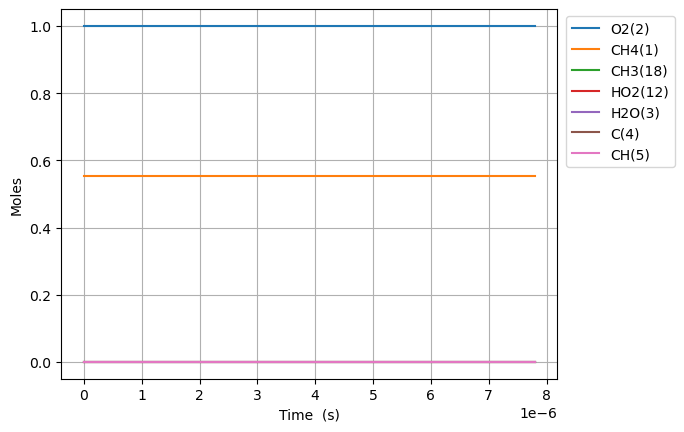

Values plotted in this chart, from the file beside it:
Time (s), Volume (m^3), N2, Ne, CH4(1), O2(2), H2O(3), C(4), CH(5), CH3(18), HO2(12)
0.0, 0.5217, 3.76, 0.0, 0.553, 1.0, 0.0, 0.0, 0.0, 0.0, 0.0
1e-15, 0.5217, 3.76, 0.0, 0.553, 1.0, 0.0, 0.0, 0.0, 1.2259668239623624e-17, 1.2259668239623624e-17
3.0000000000000002e-15, 0.5217, 3.76, 0.0, 0.553, 1.0, 0.0, 0.0, 0.0, 3.0273874632539976e-17, 3.0273874632539976e-17
7e-15, 0.5217, 3.76, 0.0, 0.553, 1.0, 0.0, 0.0, 0.0, 7.931254759103447e-17, 7.931254759103447e-17
1.5e-14, 0.5217, 3.76, 0.0, 0.553, 1, 0.0, 0.0, 0.0, 1.7738989350802343e-16, 1.7738989350802343e-16
3.1e-14, 0.5217, 3.76, 0.0, 0.553, 1, 0.0, 0.0, 0.0, 3.735445853420013e-16, 3.735445853420013e-16
6.300000000000001e-14, 0.5217, 3.76, 0.0, 0.553, 1, 0.0, 0.0, 0.0, 7.658539690099564e-16, 7.658539690099564e-16
1.2700000000000001e-13, 0.5217, 3.76, 0.0, 0.553, 1, 0.0, 0.0, 0.0, 1.550472736345865e-15, 1.550472736345865e-15
2.55e-13, 0.5217, 3.76, 0.0, 0.553, 1, 0.0, 0.0, 0.0, 3.119710271017675e-15, 3.119710271017675e-15
5.11e-13, 0.5217, 3.76, 0.0, 0.553, 1, 0.0, 0.0, 0.0, 6.2581853403612684e-15, 6.2581853403612684e-15
1e-12, 0.5217, 3.76, 0.0, 0.553, 1, 0.0, 0.0, 0.0, 1.2253163109537008e-14, 1.2253163109537008e-14
1.023e-12, 0.5217, 3.76, 0.0, 0.553, 1, 0.0, 0.0, 0.0, 1.2535135479048342e-14, 1.2535135479048342e-14
2.047e-12, 0.5217, 3.76, 0.0, 0.553, 1, 0.0, 0.0, 0.0, 2.5089035756422055e-14, 2.5089035756422055e-14
4.095e-12, 0.5217, 3.76, 0.0, 0.553, 1, 0.0, 0.0, 0.0, 5.0196836311167685e-14, 5.0196836311167685e-14
8.191e-12, 0.5217, 3.76, 0.0, 0.553, 1, 0.0, 0.0, 0.0, 1.0041243742065188e-13, 1.0041243742065188e-13
1e-11, 0.5217, 3.76, 0.0, 0.553, 1, 0.0, 0.0, 0.0, 1.2259017726611853e-13, 1.2259017726611853e-13
1.6383e-11, 0.5217, 3.76, 0.0, 0.553, 1, 0.0, 0.0, 0.0, 2.00843639639592e-13, 2.00843639639592e-13
3.2767e-11, 0.5217, 3.76, 0.0, 0.553, 1, 0.0, 0.0, 0.0, 4.017060440773589e-13, 4.017060440773589e-13
6.5535e-11, 0.5217, 3.76, 0.0, 0.553, 1, 0.0, 0.0, 0.0, 8.034308529524392e-13, 8.034308529524392e-13
9.999999999999999e-11, 0.5217, 3.76, 0.0, 0.553, 1, 0.0, 0.0, 0.0, 1.2259603188291603e-12, 1.2259603188291603e-12
1.31071e-10, 0.5217, 3.76, 0.0, 0.553, 1, 0.0, 0.0, 0.0, 1.6068804707007865e-12, 1.6068804707007865e-12
2.62143e-10, 0.5217, 3.76, 0.0, 0.553, 1, 0.0, 0.0, 0.0, 3.2137797061902234e-12, 3.2137797061902234e-12
5.24287e-10, 0.5217, 3.76, 0.0, 0.553, 1, 0.0, 0.0, 0.0, 6.427578177140041e-12, 6.427578177140041e-12
9.999999999999999e-10, 0.5217, 3.76, 0.0, 0.553, 1, 0.0, 0.0, 0.0, 1.2259661734205077e-11, 1.2259661734205077e-11
1.0485750000000002e-09, 0.5217, 3.76, 0.0, 0.553, 1, 0.0, 0.0, 0.0, 1.2855175118923249e-11, 1.2855175118923249e-11
2.0971510000000003e-09, 0.5217, 3.76, 0.0, 0.553, 1, 0.0, 0.0, 0.0, 2.5710369002022364e-11, 2.5710369002022364e-11
4.194303e-09, 0.5217, 3.76, 0.0, 0.553, 1, 0.0, 0.0, 0.0, 5.142075676633855e-11, 5.142075676633855e-11
8.388607e-09, 0.5217, 3.76, 0.0, 0.553, 1, 0.0, 0.0, 0.0, 1.0284153228734012e-10, 1.0284153228734012e-10
9.999999999999999e-09, 0.5217, 3.76, 0.0, 0.553, 1, 0.0, 0.0, 0.0, 1.2259667585916019e-10, 1.2259667585916019e-10
1.6777215e-08, 0.5217, 3.76, 0.0, 0.553, 1, 0.0, 0.0, 0.0, 2.0568308329799896e-10, 2.0568308329799896e-10
3.3554431e-08, 0.5217, 3.76, 0.0, 0.553, 1, 0.0, 0.0, 0.0, 4.113661851873716e-10, 4.113661851873716e-10
6.7108863e-08, 0.5217, 3.76, 0.0, 0.553, 1, 0.0, 0.0, 0.0, 8.227323883857906e-10, 8.227323883857906e-10
9.999999999999998e-08, 0.5217, 3.76, 0.0, 0.553, 1, 0.0, 0.0, 0.0, 1.2259668136170304e-09, 1.2259668136170304e-09
1.34217727e-07, 0.5217, 3.76, 0.0, 0.553, 1, 0.0, 0.0, 0.0, 1.6454647920409592e-09, 1.6454647920409592e-09
2.68435455e-07, 0.5217, 3.76, 0.0, 0.553, 1, 0.0, 0.0, 0.0, 3.290929585021705e-09, 3.290929585021705e-09
5.36870911e-07, 0.5217, 3.76, 0.0, 0.553, 1, 0.0, 0.0, 0.0, 6.581859086761515e-09, 6.581859086761515e-09
8.053063670000001e-07, 0.5217, 3.76, 0.0, 0.553, 1, 0.0, 0.0, 0.0, 9.872788468408565e-09, 9.872788468408565e-09
9.999999999999997e-07, 0.5217, 3.76, 0.0, 0.553, 1, 0.0, 0.0, 0.0, 1.225966752098104e-08, 1.225966752098104e-08
1.0737418230000002e-06, 0.5217, 3.76, 0.0, 0.553, 1, 0.0, 0.0, 0.0, 1.3163717694091777e-08, 1.3163717694091777e-08
1.6106127350000002e-06, 0.5217, 3.76, 0.0, 0.553, 1, 0.0, 0.0, 0.0, 1.974557563886461e-08, 1.974557563886461e-08
2.22939937088006e-06, 0.5217, 3.76, 0.0, 0.553, 1, 0.0, 0.0, 0.0, 2.733169172769149e-08, 2.733169172769149e-08
2.8481860067601193e-06, 0.5217, 3.76, 0.0, 0.553, 1, 0.0, 0.0, 0.0, 3.491780606970325e-08, 3.491780606970325e-08
3.4669726426401787e-06, 0.5217, 3.76, 0.0, 0.553, 1, 0.0, 0.0, 0.0, 4.250391822694542e-08, 4.250391822694542e-08
4.085759278520238e-06, 0.5217, 3.76, 0.0, 0.553, 1, 0.0, 0.0, 0.0, 5.0090027760509404e-08, 5.0090027760509404e-08
5.323332550280358e-06, 0.5217, 3.76, 0.0, 0.553, 1, 0.0, 0.0, 0.0, 6.526223734980497e-08, 6.526223734980497e-08
6.560905822040477e-06, 0.5217, 3.76, 0.0, 0.553, 1, 0.0, 0.0, 0.0, 8.043443136134647e-08, 8.043443136134647e-08
7.798479093800595e-06, 0.5217, 3.76, 0.0, 0.553, 1, 0.0, 0.0, 0.0, 9.560660614067363e-08, 9.560660614067363e-08
